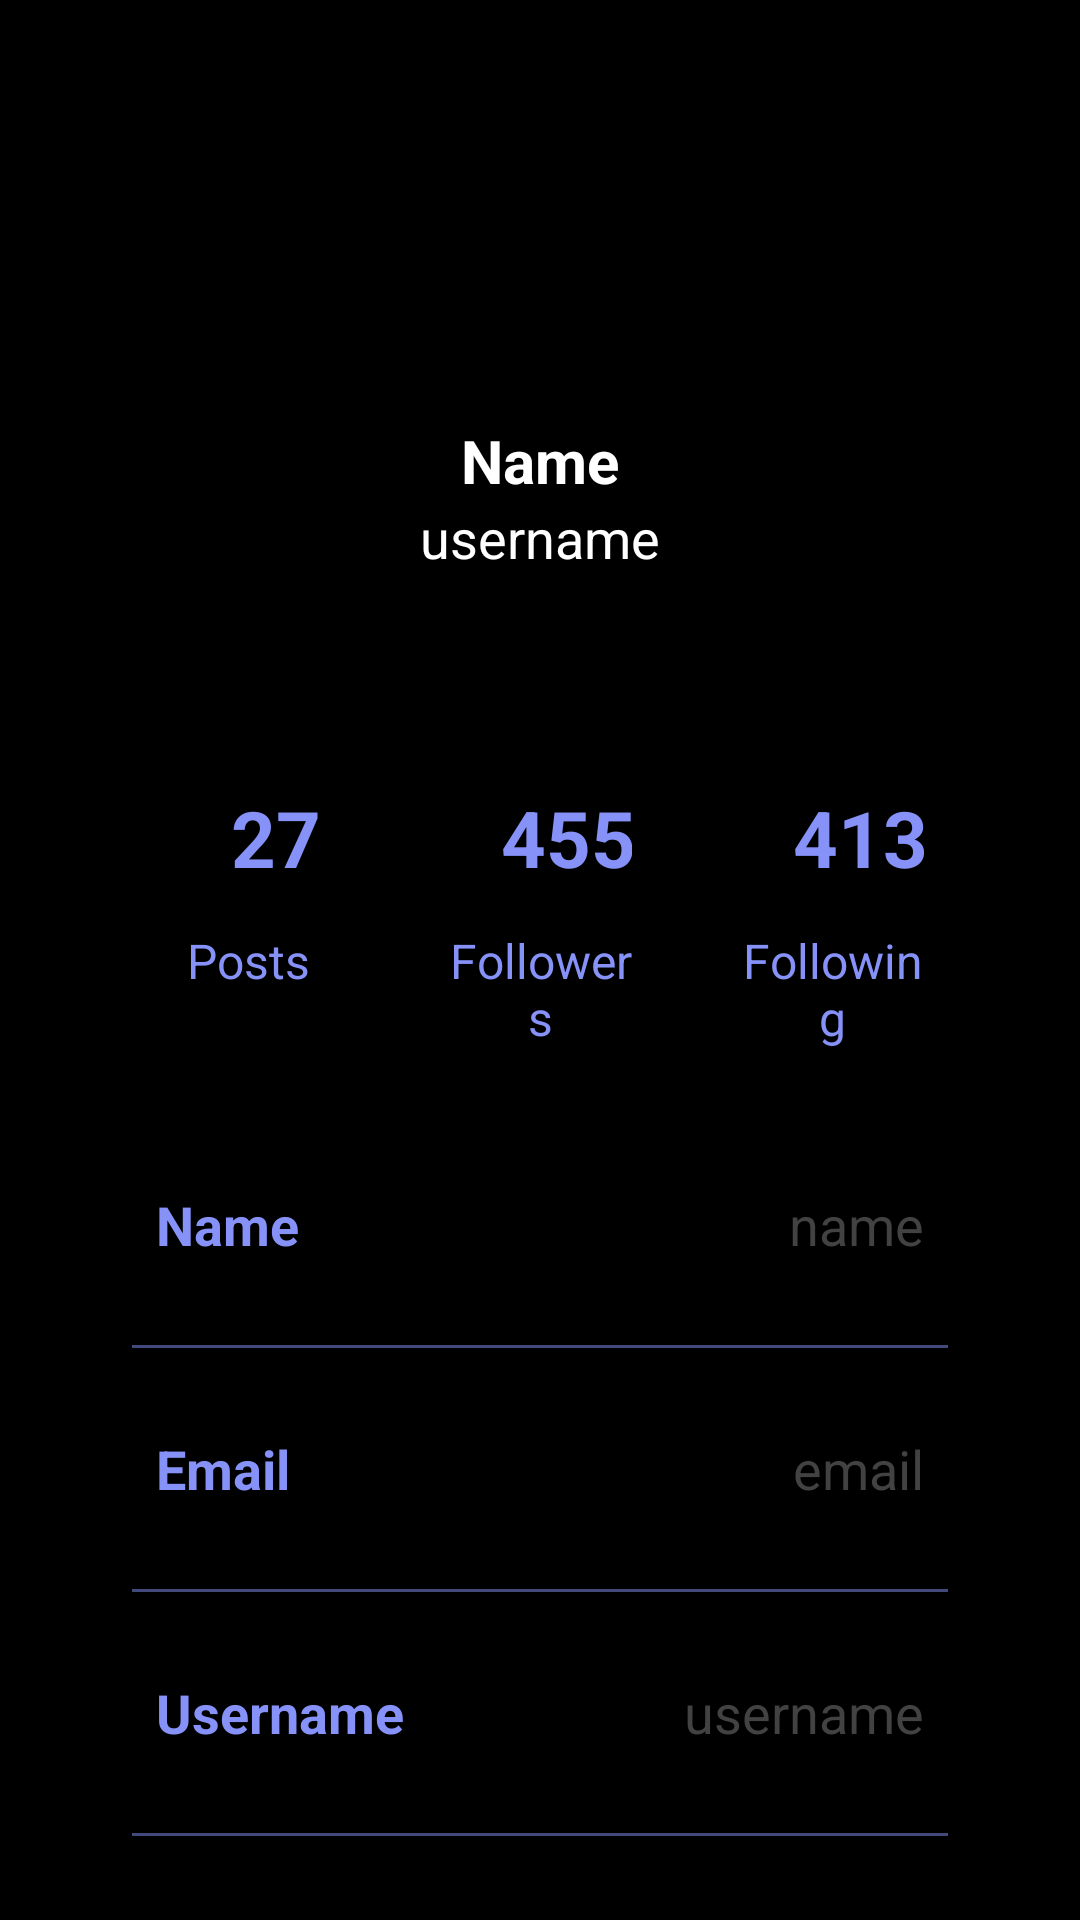

This screen was rendered from an Android layout file. Write that file and the resources it references.
<!-- AndroidManifest.xml: application theme Theme.SeedStartup -->
<!-- res/layout/activity_profile.xml -->
<?xml version="1.0" encoding="utf-8"?>
<androidx.constraintlayout.widget.ConstraintLayout
    xmlns:android="http://schemas.android.com/apk/res/android"
    xmlns:app="http://schemas.android.com/apk/res-auto"
    xmlns:tools="http://schemas.android.com/tools"
    android:layout_width="match_parent"
    android:layout_height="match_parent"
    android:background="@color/black"
    tools:context=".ProfileActivity">

    <ImageView
        android:layout_width="100dp"
        android:layout_height="100dp"
        android:id="@+id/profileImg"
        android:layout_marginTop="30dp"
        app:layout_constraintEnd_toEndOf="parent"
        app:layout_constraintStart_toStartOf="parent"
        app:layout_constraintTop_toTopOf="parent"/>

    <TextView
        android:layout_width="wrap_content"
        android:layout_height="wrap_content"
        android:id="@+id/titleName"
        android:layout_marginTop="10dp"
        android:text="Name"
        android:textColor="@color/white"
        android:textSize="20sp"
        android:textStyle="bold"
        app:layout_constraintEnd_toEndOf="@id/profileImg"
        app:layout_constraintStart_toStartOf="@id/profileImg"
        app:layout_constraintTop_toBottomOf="@id/profileImg"/>

    <TextView
        android:layout_width="wrap_content"
        android:layout_height="wrap_content"
        android:id="@+id/titleUsername"
        android:text="username"
        android:textColor="@color/white"
        android:textSize="18sp"
        app:layout_constraintEnd_toEndOf="@id/titleName"
        app:layout_constraintStart_toStartOf="@id/titleName"
        app:layout_constraintTop_toBottomOf="@id/titleName"/>

    <LinearLayout
        android:layout_width="match_parent"
        android:layout_height="wrap_content"
        android:id="@+id/linearLayout"
        android:orientation="vertical"
        android:padding="10dp"
        android:layout_marginStart="24dp"
        android:layout_marginEnd="24dp"
        android:layout_marginTop="30dp"
        app:layout_constraintEnd_toEndOf="parent"
        app:layout_constraintStart_toStartOf="parent"
        app:layout_constraintTop_toBottomOf="@id/titleUsername">

        <LinearLayout
            android:layout_width="match_parent"
            android:layout_height="wrap_content"
            android:orientation="horizontal">

            <LinearLayout
                android:layout_width="wrap_content"
                android:layout_height="wrap_content"
                android:layout_margin="10dp"
                android:layout_weight="1"
                android:elevation="5dp"
                android:padding="8dp"
                android:orientation="vertical">

                <TextView
                    android:layout_width="80dp"
                    android:layout_height="60dp"
                    android:id="@+id/postsNumber"
                    android:text="27"
                    android:gravity="center"
                    android:textAlignment="center"
                    android:textColor="@color/lavender"
                    android:textSize="26sp"
                    android:textStyle="bold"/>

                <TextView
                    android:layout_width="match_parent"
                    android:layout_height="wrap_content"
                    android:id="@+id/posts"
                    android:text="Posts"
                    android:textAlignment="center"
                    android:textColor="@color/lavender"
                    android:textSize="16sp"/>

            </LinearLayout>

            <LinearLayout
                android:layout_width="wrap_content"
                android:layout_height="wrap_content"
                android:layout_margin="10dp"
                android:layout_weight="1"
                android:elevation="5dp"
                android:padding="8dp"
                android:orientation="vertical">

                <TextView
                    android:layout_width="80dp"
                    android:layout_height="60dp"
                    android:id="@+id/followersNo"
                    android:text="455"
                    android:gravity="center"
                    android:textAlignment="center"
                    android:textColor="@color/lavender"
                    android:textSize="26sp"
                    android:textStyle="bold"/>

                <TextView
                    android:layout_width="match_parent"
                    android:layout_height="wrap_content"
                    android:id="@+id/followers"
                    android:text="Followers"
                    android:textAlignment="center"
                    android:textColor="@color/lavender"
                    android:textSize="16sp"/>

            </LinearLayout>

            <LinearLayout
                android:layout_width="wrap_content"
                android:layout_height="wrap_content"
                android:layout_margin="10dp"
                android:layout_weight="1"
                android:elevation="5dp"
                android:padding="8dp"
                android:orientation="vertical">

                <TextView
                    android:layout_width="80dp"
                    android:layout_height="60dp"
                    android:id="@+id/followingNo"
                    android:text="413"
                    android:gravity="center"
                    android:textAlignment="center"
                    android:textColor="@color/lavender"
                    android:textSize="26sp"
                    android:textStyle="bold"/>

                <TextView
                    android:layout_width="match_parent"
                    android:layout_height="wrap_content"
                    android:id="@+id/following"
                    android:text="Following"
                    android:textAlignment="center"
                    android:textColor="@color/lavender"
                    android:textSize="16sp"/>

            </LinearLayout>

        </LinearLayout>

        <LinearLayout
            android:layout_width="match_parent"
            android:layout_height="match_parent"
            android:padding="8dp"
            android:layout_marginLeft="10dp"
            android:layout_marginRight="10dp"
            android:layout_marginBottom="10dp"
            android:layout_marginTop="20dp"
            android:orientation="horizontal">

            <TextView
                android:layout_width="wrap_content"
                android:layout_height="wrap_content"
                android:id="@+id/name"
                android:layout_weight="1"
                android:text="Name"
                android:textStyle="bold"
                android:textColor="@color/lavender"
                android:textSize="18sp"/>

            <TextView
                android:layout_width="wrap_content"
                android:layout_height="wrap_content"
                android:id="@+id/profileName"
                android:text="name"
                android:layout_weight="1"
                android:textAlignment="viewEnd"
                android:textColor="@color/grey"
                android:textSize="18sp"/>

        </LinearLayout>

        <androidx.appcompat.widget.AppCompatImageView
            android:layout_width="match_parent"
            android:layout_height="1dp"
            android:layout_margin="10dp"
            android:alpha="0.5"
            android:background="@color/lavender"/>

        <LinearLayout
            android:layout_width="match_parent"
            android:layout_height="match_parent"
            android:layout_margin="10dp"
            android:padding="8dp"
            android:orientation="horizontal">

            <TextView
                android:layout_width="wrap_content"
                android:layout_height="wrap_content"
                android:id="@+id/email"
                android:layout_weight="1"
                android:text="Email"
                android:textStyle="bold"
                android:textColor="@color/lavender"
                android:textSize="18sp"/>

            <TextView
                android:layout_width="wrap_content"
                android:layout_height="wrap_content"
                android:id="@+id/profileEmail"
                android:text="email"
                android:layout_weight="1"
                android:textAlignment="viewEnd"
                android:textColor="@color/grey"
                android:textSize="18sp"/>

        </LinearLayout>

        <androidx.appcompat.widget.AppCompatImageView
            android:layout_width="match_parent"
            android:layout_height="1dp"
            android:layout_margin="10dp"
            android:alpha="0.5"
            android:background="@color/lavender"/>

        <LinearLayout
            android:layout_width="match_parent"
            android:layout_height="match_parent"
            android:layout_margin="10dp"
            android:padding="8dp"
            android:orientation="horizontal">

            <TextView
                android:layout_width="wrap_content"
                android:layout_height="wrap_content"
                android:id="@+id/username"
                android:layout_weight="1"
                android:text="Username"
                android:textStyle="bold"
                android:textColor="@color/lavender"
                android:textSize="18sp"/>

            <TextView
                android:layout_width="wrap_content"
                android:layout_height="wrap_content"
                android:id="@+id/profileUsername"
                android:text="username"
                android:layout_weight="1"
                android:textAlignment="viewEnd"
                android:textColor="@color/grey"
                android:textSize="18sp"/>

        </LinearLayout>

        <androidx.appcompat.widget.AppCompatImageView
            android:layout_width="match_parent"
            android:layout_height="1dp"
            android:layout_margin="10dp"
            android:alpha="0.5"
            android:background="@color/lavender"/>

        <LinearLayout
            android:layout_width="match_parent"
            android:layout_height="match_parent"
            android:layout_margin="10dp"
            android:padding="8dp"
            android:orientation="horizontal">

            <TextView
                android:layout_width="wrap_content"
                android:layout_height="wrap_content"
                android:id="@+id/password"
                android:layout_weight="1"
                android:text="Password"
                android:textStyle="bold"
                android:textColor="@color/lavender"
                android:textSize="18sp"/>

            <TextView
                android:layout_width="wrap_content"
                android:layout_height="wrap_content"
                android:id="@+id/profilePassword"
                android:text="password"
                android:layout_weight="1"
                android:textAlignment="viewEnd"
                android:textColor="@color/grey"
                android:textSize="18sp"/>

        </LinearLayout>

    </LinearLayout>

    <Button
        android:layout_width="0dp"
        android:layout_height="60dp"
        android:id="@+id/editButton"
        android:gravity="center"
        android:text="Edit Profile"
        android:textSize="18sp"
        app:cornerRadius = "20dp"
        app:layout_constraintBottom_toBottomOf="parent"
        app:layout_constraintEnd_toEndOf="@id/linearLayout"
        app:layout_constraintStart_toStartOf="@id/linearLayout"
        app:layout_constraintTop_toBottomOf="@id/linearLayout"/>

</androidx.constraintlayout.widget.ConstraintLayout>
<!-- resources referenced by this layout -->
<resources>
  <color name="black">#FF000000</color>
  <color name="grey">#ff424242</color>
  <color name="lavender">#8692f7</color>
  <color name="white">#FFFFFFFF</color>
  <style name="Theme.SeedStartup" parent="Theme.MaterialComponents.DayNight.NoActionBar">
          
          <item name="colorPrimary">@color/purple_500</item>
          <item name="colorPrimaryVariant">@color/purple_700</item>
          <item name="colorOnPrimary">@color/white</item>
          
          <item name="colorSecondary">@color/teal_200</item>
          <item name="colorSecondaryVariant">@color/teal_700</item>
          <item name="colorOnSecondary">@color/black</item>
          
          <item name="android:statusBarColor">?attr/colorPrimaryVariant</item>
          
  
  
      </style>
  <color name="purple_500">#FF6200EE</color>
  <color name="purple_700">#FF3700B3</color>
  <color name="teal_200">#FF03DAC5</color>
  <color name="teal_700">#FF018786</color>
</resources>
